Image classification data set "crop" (AAAI2026Anonymous15907/BTRFusion on GitHub). Class labels (2): MRI scan, PET scan.

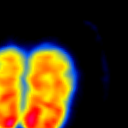
Label: PET scan

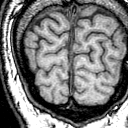
Label: MRI scan

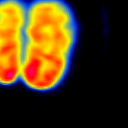
Label: PET scan

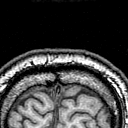
Label: MRI scan

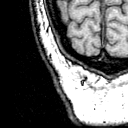
Label: MRI scan

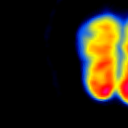
Label: PET scan
